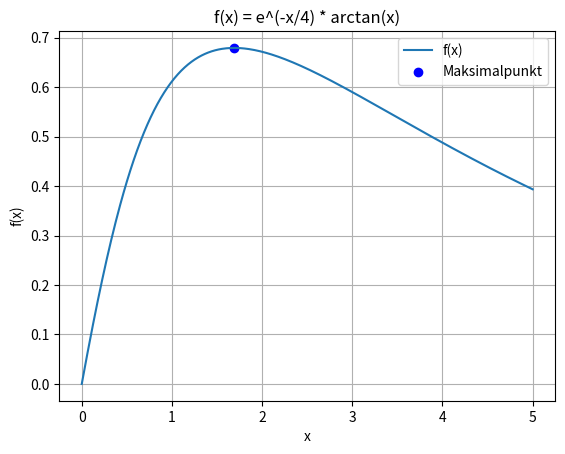

Python code for this plot:
import numpy as np 
import matplotlib.pyplot as plt

def f(x): 
    return np.exp(-x/4) * np.arctan(x) # definerer funksjonen (originalfunksjonen)

def g(x):
    return np.arctan(x) - 4 / (x**2 + 1) # definerer funksjonen (den deriverte)

a = 1 # bruker biseksjonsmetoden, viser hvordan jeg kom fram til dette på lastet opp utrenging for hånd.
b = 2

for i in range(1000):
    m = (a + b) / 2 # midtpunktsformelen med 1000 interasjoner
    if g(a) * g(m) <= 0: # ny intervall hvis roten er mellom a og m
        b = m 
    else:
        a = m 

x = (a + b) / 2
y = f(x)

X = np.linspace(0, 5, 400)
Y = f(X)

print(f"Toppunkt: {x:.4f}")
print(f"f(x) = {y:.4f}")
plt.plot(X, Y, label="f(x)") # plotter funksjonen
plt.scatter([x], [f(x)], color="blue", label="Maksimalpunkt") # markerer toppunktet.
plt.title("f(x) = e^(-x/4) * arctan(x)")
plt.xlabel("x")
plt.ylabel("f(x)")
plt.legend()
plt.grid(True)
plt.show()
